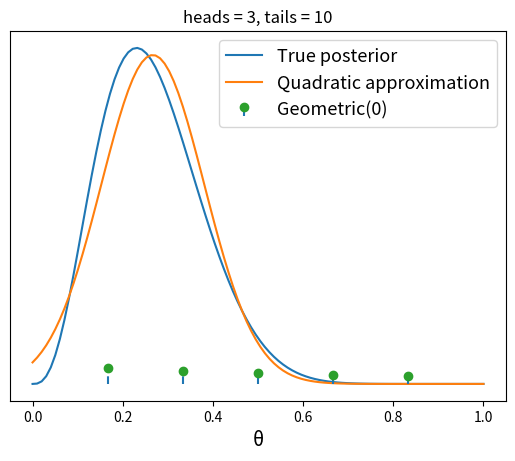

Source code (Python):
import numpy as np
import matplotlib.pyplot as plt
from scipy import stats

# nr aruncari
n = 5

# simulam prima stema folosind dis geom
p_geom = 1.0 / (n + 1)  # param pt dis geom
geom_distribution = stats.geom.pmf(np.arange(1, n + 1), p_geom)
h = 3
t = 10

x = np.linspace(0, 1, 100)

# true posterior pt beta
true_posterior = stats.beta.pdf(x, h + 1, t + 1)

# quadratic approx
mean_q = {'p': (h + 1) / (h + t + 2)}
std_q = np.sqrt(mean_q['p'] * (1 - mean_q['p']) / (h + t + 2))  # deviatia standard
quadratic_approximation = stats.norm.pdf(x, mean_q['p'], std_q)

plt.plot(x, true_posterior, label='True posterior')
plt.plot(x, quadratic_approximation, label='Quadratic approximation')

# dis geom pt prima stema
plt.stem(np.arange(1, n + 1) / (n + 1), geom_distribution, basefmt=" ", linefmt='--', markerfmt='o', label='Geometric(0)')

plt.legend(loc=0, fontsize=13)
plt.title(f'heads = {h}, tails = {t}')
plt.xlabel('θ', fontsize=14)
plt.yticks([])

plt.show()


#THETA E 3/13 (h+t/t)